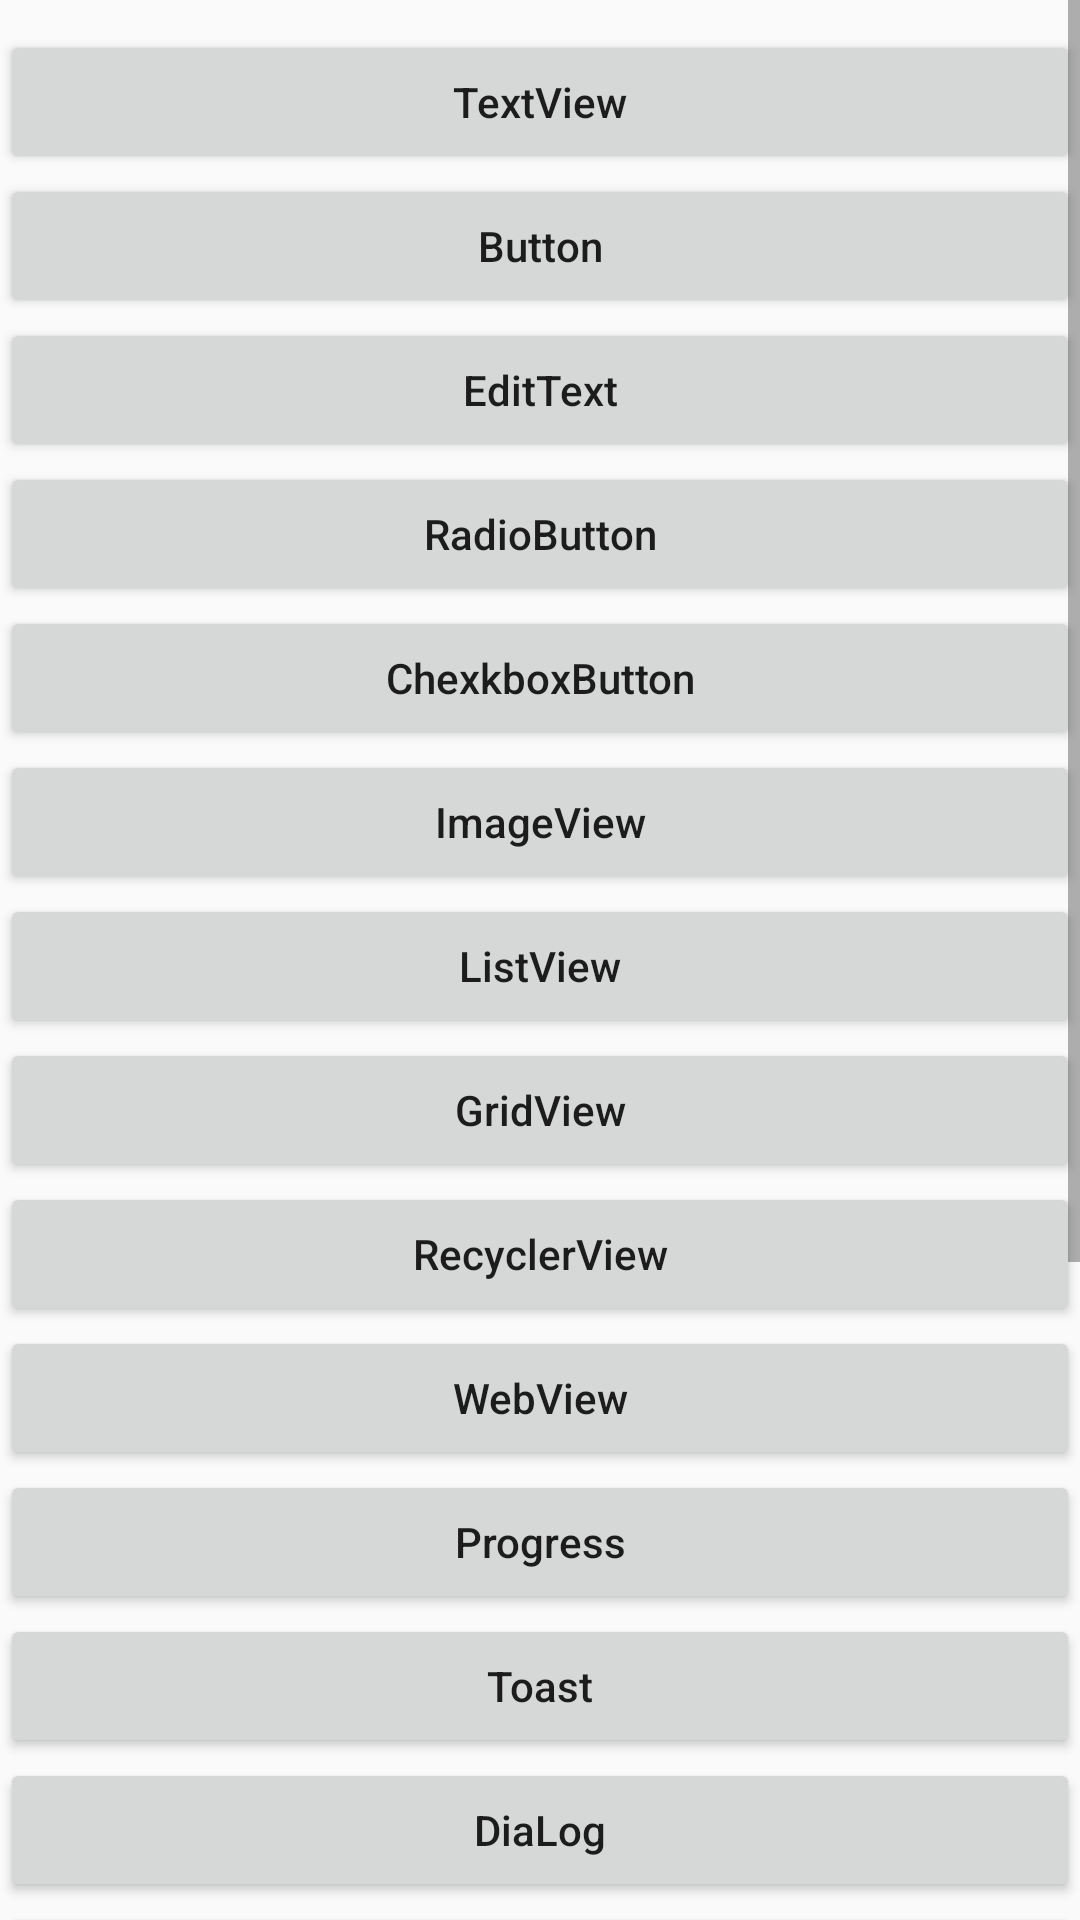

Produce the Android XML layout that renders to this screen, including the resource entries it uses.
<!-- AndroidManifest.xml: application theme AppTheme -->
<!-- res/layout/activity_ui.xml -->
<?xml version="1.0" encoding="utf-8"?>
<ScrollView
    xmlns:android="http://schemas.android.com/apk/res/android"
    xmlns:tools="http://schemas.android.com/tools"
    android:layout_width="match_parent"
    android:layout_height="match_parent">

    <LinearLayout
        android:id="@+id/ll_M_0"
        android:layout_width="match_parent"
        android:layout_height="match_parent"
        android:orientation="vertical"
        tools:ignore="MissingConstraints">

        
        
        
        
        

        <Button
            android:id="@+id/mbtn_textview"
            android:layout_width="match_parent"
            android:layout_height="wrap_content"
            android:layout_marginTop="10dp"
            android:text="TextView"
            android:textAllCaps="false"/>
        <Button
            android:id="@+id/btn_button"
            android:layout_width="match_parent"
            android:layout_height="wrap_content"
            android:text="Button"
            android:textAllCaps="false"/>
        <Button
            android:id="@+id/mbtn_edittext"
            android:layout_width="match_parent"
            android:layout_height="wrap_content"
            android:text="EditText"
            android:textAllCaps="false"/>
        <Button
            android:id="@+id/mbtn_radiobutton"
            android:layout_width="match_parent"
            android:layout_height="wrap_content"
            android:text="RadioButton"
            android:textAllCaps="false"
            />
        <Button
            android:id="@+id/mbtn_checkboxbutton"
            android:layout_width="match_parent"
            android:layout_height="wrap_content"
            android:text="ChexkboxButton"
            android:textAllCaps="false"
            />
        <Button
            android:id="@+id/mbtn_imageviewbutton"
            android:layout_width="match_parent"
            android:layout_height="wrap_content"
            android:text="ImageView"
            android:textAllCaps="false"
            />
        <Button
            android:id="@+id/mbtn_listview"
            android:layout_width="match_parent"
            android:layout_height="wrap_content"
            android:text="ListView"
            android:textAllCaps="false"/>
        <Button
            android:id="@+id/mbtn_gridview"
            android:layout_width="match_parent"
            android:layout_height="wrap_content"
            android:text="GridView"
            android:textAllCaps="false"/>
        <Button
            android:id="@+id/mbtn_recyclerview"
            android:layout_width="match_parent"
            android:layout_height="wrap_content"
            android:text="RecyclerView"
            android:textAllCaps="false"/>

        <Button
            android:id="@+id/mbtn_webview"
            android:layout_width="match_parent"
            android:layout_height="wrap_content"
            android:text="WebView"
            android:textAllCaps="false"/>

        <Button
            android:id="@+id/mbtn_progress"
            android:layout_width="match_parent"
            android:layout_height="wrap_content"
            android:text="Progress"
            android:textAllCaps="false" />

        <Button
            android:id="@+id/mbtn_toast"
            android:layout_width="match_parent"
            android:layout_height="wrap_content"
            android:text="Toast"
            android:textAllCaps="false"/>

        <Button
            android:id="@+id/mbtn_dialog"
            android:layout_width="match_parent"
            android:layout_height="wrap_content"
            android:text="DiaLog"
            android:textAllCaps="false"/>

        <Button
            android:id="@+id/mbtn_custome_dialog"
            android:layout_width="match_parent"
            android:layout_height="wrap_content"
            android:text="CusTomeDialog"
            android:textAllCaps="false"/>

        <Button
            android:id="@+id/mbtn_popup_window"
            android:layout_width="match_parent"
            android:layout_height="wrap_content"
            android:text="PopupWindow"
            android:textAllCaps="false"/>

        <Button
            android:id="@+id/mbtn_lifecycle"
            android:layout_width="match_parent"
            android:layout_height="wrap_content"
            android:text="LifeCycle"
            android:textAllCaps="false"/>

        <Button
            android:id="@+id/mbtn_jump"
            android:layout_width="match_parent"
            android:layout_height="wrap_content"
            android:text="Jump"
            android:textAllCaps="false"/>

        <Button
            android:id="@+id/mbtn_fragment"
            android:layout_width="match_parent"
            android:layout_height="wrap_content"
            android:text="Fragment"
            android:textAllCaps="false"/>

        <HorizontalScrollView
            android:layout_width="wrap_content"
            android:layout_height="wrap_content">
            <LinearLayout
                android:layout_width="wrap_content"
                android:layout_height="wrap_content"
                android:orientation="horizontal">
                <Button
                    android:layout_width="200dp"
                    android:layout_height="100dp"
                    android:text="HorizontalScrollView"
                    android:textAllCaps="false"/>
                <Button
                    android:layout_width="200dp"
                    android:layout_height="100dp"
                    android:text="HorizontalScrollView"
                    android:textAllCaps="false"/>
                <Button
                    android:layout_width="200dp"
                    android:layout_height="100dp"
                    android:text="HorizontalScrollView"
                    android:textAllCaps="false"/>

            </LinearLayout>
        </HorizontalScrollView>

        
        
        
        
        

        
        
        
        
        

        
        
        
        
        
        
    </LinearLayout>

</ScrollView>
<!-- resources referenced by this layout -->
<resources>
  <string name="tv_test">emperinter !</string>
  <style name="AppTheme" parent="Theme.AppCompat.Light.DarkActionBar">
          
          <item name="colorPrimary">@color/colorPrimary</item>
          <item name="colorPrimaryDark">@color/colorPrimaryDark</item>
          <item name="colorAccent">@color/colorAccent</item>
      </style>
  <color name="colorPrimary">#6200EE</color>
  <color name="colorPrimaryDark">#3700B3</color>
  <color name="colorAccent">#03DAC5</color>
</resources>
